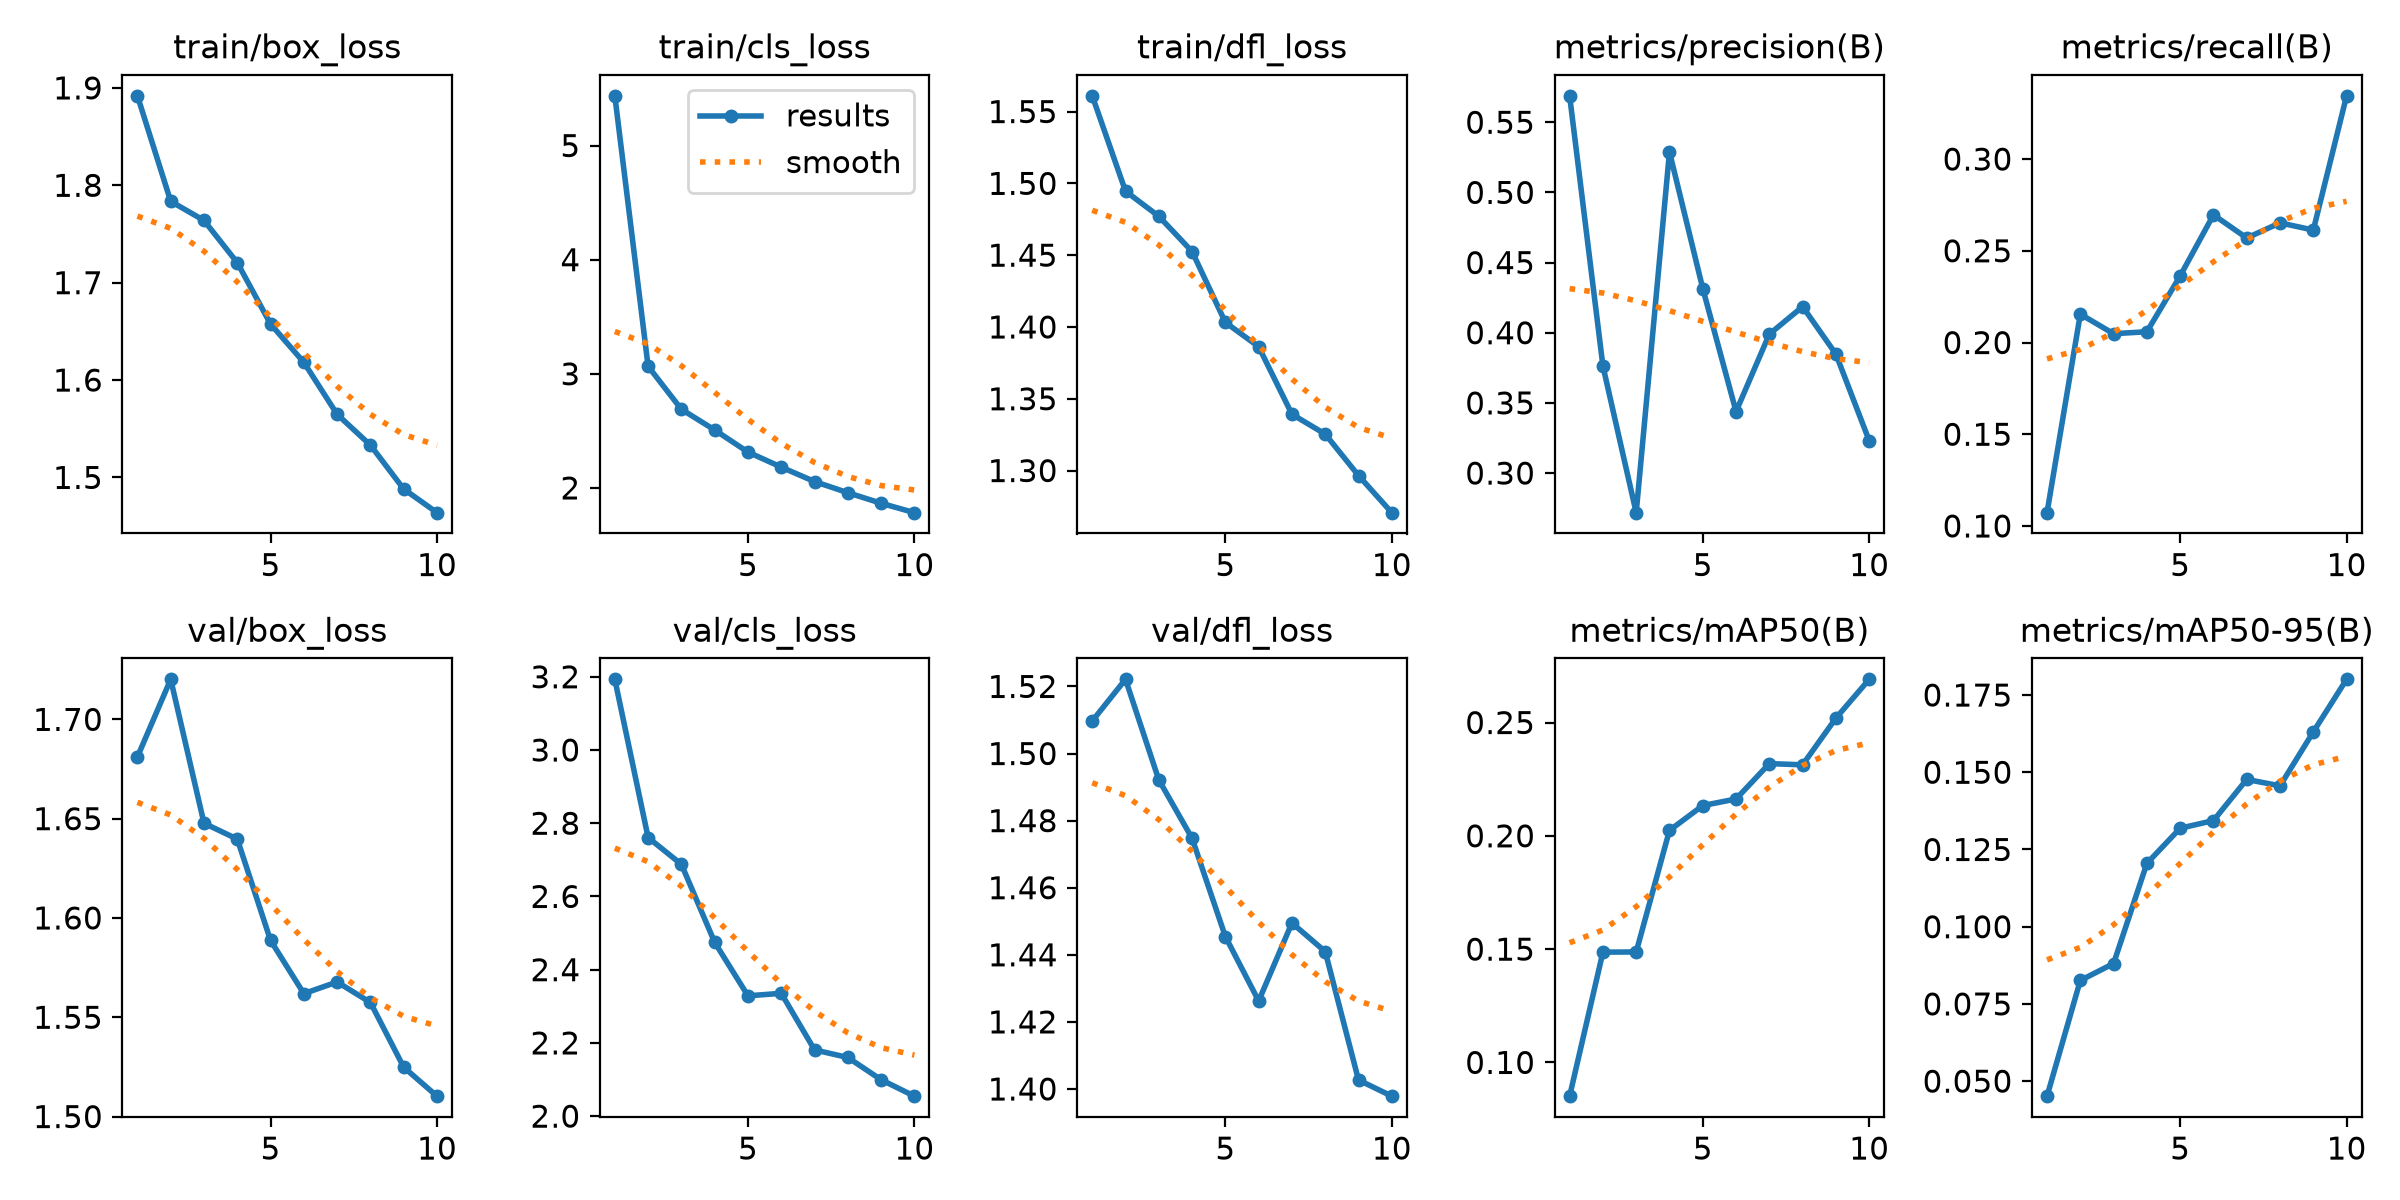

Source data for this figure (header and first rows):
epoch, time, train/box_loss, train/cls_loss, train/dfl_loss, metrics/precision(B), metrics/recall(B), metrics/mAP50(B), metrics/mAP50-95(B), val/box_loss, val/cls_loss, val/dfl_loss, lr/pg0, lr/pg1, lr/pg2
1, 286.4, 1.892, 5.436, 1.561, 0.5688, 0.1072, 0.08511, 0.04514, 1.681, 3.193, 1.51, 0.0001332, 0.0001332, 0.0001332
2, 552.7, 1.784, 3.066, 1.495, 0.3763, 0.2155, 0.1487, 0.08259, 1.72, 2.761, 1.522, 0.0002401, 0.0002401, 0.0002401
3, 813.1, 1.764, 2.689, 1.477, 0.2718, 0.2048, 0.1487, 0.08808, 1.648, 2.688, 1.492, 0.0003207, 0.0003207, 0.0003207
4, 1073, 1.721, 2.508, 1.453, 0.5288, 0.2059, 0.2024, 0.1205, 1.64, 2.475, 1.475, 0.0002812, 0.0002812, 0.0002812
5, 1334, 1.657, 2.314, 1.403, 0.4315, 0.2363, 0.2134, 0.1319, 1.589, 2.329, 1.445, 0.0002416, 0.0002416, 0.0002416
6, 1596, 1.618, 2.182, 1.386, 0.3438, 0.2696, 0.2163, 0.1344, 1.562, 2.335, 1.426, 0.000202, 0.000202, 0.000202
7, 1856, 1.565, 2.056, 1.339, 0.399, 0.257, 0.2319, 0.1477, 1.568, 2.181, 1.449, 0.0001624, 0.0001624, 0.0001624
8, 2118, 1.533, 1.958, 1.325, 0.4186, 0.2652, 0.2313, 0.1456, 1.557, 2.16, 1.441, 0.0001228, 0.0001228, 0.0001228
9, 2379, 1.488, 1.866, 1.297, 0.3848, 0.2613, 0.2519, 0.1631, 1.525, 2.099, 1.403, 8.32e-05, 8.32e-05, 8.32e-05
10, 2641, 1.464, 1.783, 1.271, 0.3231, 0.3345, 0.2691, 0.1801, 1.51, 2.055, 1.398, 4.36e-05, 4.36e-05, 4.36e-05
